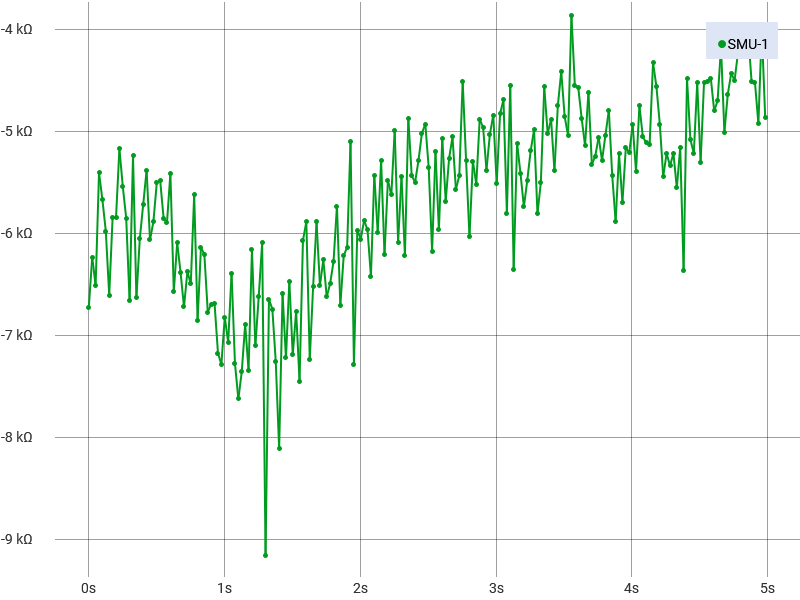

The table this chart was drawn from, first rows:
Run History Comment: 50 degree
Index, SMU-1 Time (s), SMU-1 Voltage (V), SMU-1 Current (A), SMU-1 Resistance (Ω)
1, 0, 0.0002281, -3.39052093067949E-08, -6727
2, 0.02504, 0.0002218, -3.55662095330445E-08, -6235
3, 0.05008, 0.0002209, -3.39109185176767E-08, -6515
4, 0.07512, 0.0001956, -3.61676448790149E-08, -5409
5, 0.1002, 0.0002044, -3.60207685901059E-08, -5674
6, 0.1252, 0.0002334, -3.90105476810731E-08, -5983
7, 0.1502, 0.0002388, -3.61225609424309E-08, -6610
8, 0.1753, 0.0002311, -3.95151502630142E-08, -5848
9, 0.2003, 0.0002071, -3.53988163226404E-08, -5850
10, 0.2254, 0.0001906, -3.6832130234643E-08, -5174
11, 0.2504, 0.0002012, -3.62761873873296E-08, -5545
12, 0.2754, 0.0002083, -3.55749740776901E-08, -5856
13, 0.3005, 0.0002381, -3.57157965424904E-08, -6665
14, 0.3255, 0.0002066, -3.93922441332961E-08, -5244
15, 0.3505, 0.0002528, -3.80861990834092E-08, -6637
16, 0.3756, 0.0002257, -3.72753845567786E-08, -6055
17, 0.4006, 0.0002127, -3.71812234334357E-08, -5720
18, 0.4257, 0.0002099, -3.89647709653218E-08, -5386
19, 0.4507, 0.0002344, -3.86348268932579E-08, -6067
20, 0.4757, 0.0002302, -3.90808594374903E-08, -5890
21, 0.5008, 0.0002168, -3.93687500377382E-08, -5506
22, 0.5258, 0.00021, -3.82651101915599E-08, -5487
23, 0.5509, 0.0002249, -3.84086256133287E-08, -5854
24, 0.5759, 0.0002241, -3.8003875602044E-08, -5896
25, 0.6009, 0.0002028, -3.74396691427137E-08, -5415
26, 0.626, 0.0002341, -3.56139899793106E-08, -6573
27, 0.651, 0.0002321, -3.80725140303184E-08, -6096
28, 0.6761, 0.0002242, -3.50887425781821E-08, -6388
29, 0.7011, 0.0002563, -3.81221418876976E-08, -6724
30, 0.7261, 0.0002421, -3.79578111164847E-08, -6379
31, 0.7512, 0.0002418, -3.72132440418227E-08, -6497
32, 0.7762, 0.0002213, -3.93443606583332E-08, -5624
33, 0.8013, 0.00026, -3.79464637489946E-08, -6853
34, 0.8263, 0.0002554, -4.16129815050681E-08, -6138
35, 0.8513, 0.0002685, -4.31956159729907E-08, -6215
36, 0.8764, 0.0002355, -3.47650157550561E-08, -6774
37, 0.9014, 0.0002514, -3.75467799074158E-08, -6696
38, 0.9265, 0.0002485, -3.71221560158119E-08, -6694
39, 0.9515, 0.0002583, -3.59839340546841E-08, -7177
40, 0.9765, 0.0002563, -3.51716060720264E-08, -7287
41, 1.002, 0.0002373, -3.47612392204155E-08, -6825
42, 1.027, 0.000265, -3.74755977361474E-08, -7070
43, 1.052, 0.0002346, -3.6698008187841E-08, -6393
44, 1.077, 0.000265, -3.63986032425601E-08, -7281
45, 1.102, 0.0002806, -3.67962975644787E-08, -7626
46, 1.127, 0.000283, -3.84505511874522E-08, -7359
47, 1.152, 0.0002485, -3.60381484654226E-08, -6896
48, 1.177, 0.0002692, -3.66515280347812E-08, -7345
49, 1.202, 0.0002366, -3.8374068367375E-08, -6166
50, 1.227, 0.0002686, -3.77923150551851E-08, -7107
51, 1.252, 0.0002498, -3.77470854573403E-08, -6619
52, 1.277, 0.0002379, -3.90261405414094E-08, -6096
53, 1.302, 0.0003317, -3.62038363732609E-08, -9161
54, 1.327, 0.0002564, -3.85455507512233E-08, -6651
55, 1.352, 0.0002774, -4.11147844658899E-08, -6746
56, 1.377, 0.0002863, -3.94304038309201E-08, -7262
57, 1.402, 0.0003082, -3.79781859294326E-08, -8115
58, 1.427, 0.0002924, -4.43346976908288E-08, -6595
59, 1.452, 0.0002953, -4.08721554379099E-08, -7225
... 141 more rows
